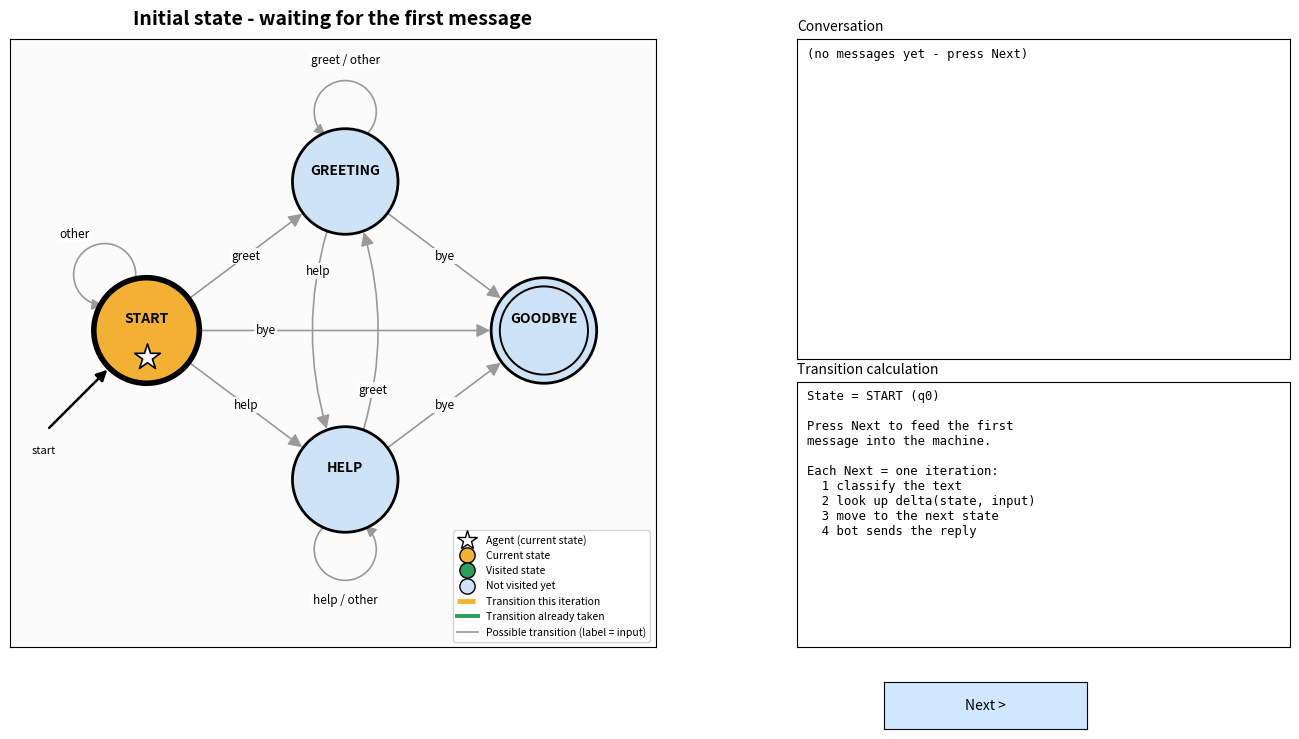

The script that saved this image:
"""
Finite State Machine (FSM) Chatbot with GREETING, HELP and GOODBYE states.

Requirements : Python 3.8+  and  matplotlib   ->   pip install matplotlib
Run (demo)   : python fsm_chatbot.py            (scripted conversation, Next/Back buttons)
Run (live)   : python fsm_chatbot.py --chat     (you type messages, then replay with buttons)
Controls     : [Next] / [Back] buttons  OR  Right / Left arrow keys

How it works (short):
  1. The chatbot is a 5-tuple  M = (Q, Sigma, delta, q0, F)
        Q     = {START, GREETING, HELP, GOODBYE}   states
        Sigma = {greet, help, bye, other}          input classes
        delta = TRANSITIONS table                  (state, input) -> (next state, reply)
        q0    = START                              initial state
        F     = {GOODBYE}                          final (accepting) state
  2. Every user message is CLASSIFIED into one input symbol by keyword matching.
  3. Each iteration (= one message) the machine looks up delta(current, symbol),
     moves to the next state and prints the reply.
  4. It stops when the final state GOODBYE is reached.
  5. The design is verified: complete table, all states reachable, GOODBYE reachable.
"""

import argparse
import math
import re
import textwrap

import matplotlib.pyplot as plt
from matplotlib.lines import Line2D
from matplotlib.patches import Circle, Arc
from matplotlib.widgets import Button

# ----------------------------------------------------------------------------
# 1. FSM DEFINITION  (edit these freely)
# ----------------------------------------------------------------------------
STATES = ["START", "GREETING", "HELP", "GOODBYE"]
INPUTS = ["greet", "help", "bye", "other"]
START_STATE = "START"
FINAL_STATES = {"GOODBYE"}

# Keyword lists used to CLASSIFY raw text into an input symbol.
# Priority when several match:  bye > help > greet > other
KEYWORDS = {
    "bye":   ["bye", "goodbye", "exit", "quit", "see you", "good night", "cya"],
    "help":  ["help", "assist", "support", "guide", "options", "commands", "what can you do"],
    "greet": ["hi", "hello", "hey", "hola", "namaste", "good morning", "good evening"],
}
PRIORITY = ["bye", "help", "greet"]

HELP_TEXT = "I can greet you, show this help, and say goodbye. Try 'hi', 'help' or 'bye'."
BYE_TEXT = "Goodbye! Have a great day."

# delta : (state, input symbol) -> (next state, bot reply)
TRANSITIONS = {
    ("START", "greet"):    ("GREETING", "Hello! I'm FSMBot. Type 'help' to see what I can do."),
    ("START", "help"):     ("HELP", HELP_TEXT),
    ("START", "bye"):      ("GOODBYE", BYE_TEXT),
    ("START", "other"):    ("START", "I didn't catch that. Say 'hello' to begin."),

    ("GREETING", "greet"): ("GREETING", "Hello again! Type 'help' for options."),
    ("GREETING", "help"):  ("HELP", HELP_TEXT),
    ("GREETING", "bye"):   ("GOODBYE", BYE_TEXT),
    ("GREETING", "other"): ("GREETING", "Sorry, I only know hello, help and bye."),

    ("HELP", "greet"):     ("GREETING", "Hi again! Anything else? Type 'help' or 'bye'."),
    ("HELP", "help"):      ("HELP", HELP_TEXT),
    ("HELP", "bye"):       ("GOODBYE", BYE_TEXT),
    ("HELP", "other"):     ("HELP", "That isn't a command. " + HELP_TEXT),
}

# Scripted conversation used by the demo (covers every kind of transition)
DEMO_MESSAGES = ["asdf", "hello", "what can you do?", "tell me more",
                 "hi again", "help me please", "ok bye"]

# Where each state is drawn on the XY plane
POS = {"START": (1.4, 3.6), "GREETING": (4.6, 6.0), "HELP": (4.6, 1.2), "GOODBYE": (7.8, 3.6)}


# ----------------------------------------------------------------------------
# 2. INPUT CLASSIFIER  (raw text -> input symbol)
# ----------------------------------------------------------------------------
def classify(text):
    """Return (symbol, matched_keyword). Whole-word / whole-phrase matching."""
    t = text.lower()
    for sym in PRIORITY:
        for kw in KEYWORDS[sym]:
            if re.search(r"\b" + re.escape(kw) + r"\b", t):
                return sym, kw
    return "other", None


# ----------------------------------------------------------------------------
# 3. THE MACHINE  (records every iteration)
# ----------------------------------------------------------------------------
class ChatbotFSM:
    def __init__(self):
        self.state = START_STATE
        self.history = []

    @property
    def done(self):
        return self.state in FINAL_STATES

    def step(self, text):
        sym, kw = classify(text)
        nxt, reply = TRANSITIONS[(self.state, sym)]
        rec = dict(n=len(self.history) + 1, text=text, sym=sym, kw=kw,
                   src=self.state, dst=nxt, reply=reply)
        self.history.append(rec)
        self.state = nxt
        return rec


def run_script(messages):
    fsm = ChatbotFSM()
    ignored = []
    for m in messages:
        if fsm.done:
            ignored.append(m)
            continue
        fsm.step(m)
    return fsm, ignored


# ----------------------------------------------------------------------------
# 4. DESIGN CHECKS
# ----------------------------------------------------------------------------
def design_checks():
    live = [s for s in STATES if s not in FINAL_STATES]
    complete = all((s, c) in TRANSITIONS for s in live for c in INPUTS)
    # forward reachability from START
    seen, todo = {START_STATE}, [START_STATE]
    while todo:
        cur = todo.pop()
        for c in INPUTS:
            if (cur, c) in TRANSITIONS:
                n = TRANSITIONS[(cur, c)][0]
                if n not in seen:
                    seen.add(n)
                    todo.append(n)
    all_reach = seen == set(STATES)
    # every live state can reach a final state
    def reaches_final(s):
        seen2, todo2 = {s}, [s]
        while todo2:
            cur = todo2.pop()
            if cur in FINAL_STATES:
                return True
            for c in INPUTS:
                if (cur, c) in TRANSITIONS:
                    n = TRANSITIONS[(cur, c)][0]
                    if n not in seen2:
                        seen2.add(n)
                        todo2.append(n)
        return False
    no_deadend = all(reaches_final(s) for s in live)
    return [("Transition table is complete (every non-final state x every input)", complete),
            ("Every state is reachable from START", all_reach),
            ("GOODBYE is reachable from every state (no dead ends)", no_deadend)]


# ----------------------------------------------------------------------------
# 5. TERMINAL OUTPUT
# ----------------------------------------------------------------------------
W = 92


def print_definition():
    print("=" * W)
    print("FINITE STATE MACHINE CHATBOT  -  GREETING / HELP / GOODBYE")
    print("=" * W)
    print(f"Q  (states)        : {', '.join(STATES)}")
    print(f"Sigma (inputs)     : {', '.join(INPUTS)}")
    print(f"q0 (initial state) : {START_STATE}")
    print(f"F  (final states)  : {', '.join(sorted(FINAL_STATES))}")
    print("\nInput classification keywords (priority: bye > help > greet > other):")
    for sym in PRIORITY:
        print(f"  {sym:<6}: {', '.join(KEYWORDS[sym])}")
    print("\nTransition function delta(state, input) -> next state")
    print(f"{'':<12}" + "".join(f"{c:>12}" for c in INPUTS))
    print("-" * (12 + 12 * len(INPUTS)))
    for s in STATES:
        row = "".join(f"{TRANSITIONS[(s, c)][0] if (s, c) in TRANSITIONS else '-':>12}" for c in INPUTS)
        print(f"{s:<12}{row}")
    print()


def print_checks():
    print("Design checks:")
    for name, ok in design_checks():
        print(f"  [{'PASS' if ok else 'FAIL'}] {name}")
    print()


def print_iterations(fsm):
    for r in fsm.history:
        print(f"--- Iteration {r['n']} ---")
        print(f"State before  : {r['src']}")
        print(f"User says     : \"{r['text']}\"")
        why = f"matched keyword '{r['kw']}'" if r["kw"] else "no keyword matched"
        print(f"Classified as : {r['sym']}   ({why})")
        print(f"delta({r['src']}, {r['sym']}) = {r['dst']}")
        print(f"Bot replies   : {r['reply']}")
        print(f"State after   : {r['dst']}\n")


def print_conclusion(fsm, ignored):
    h = fsm.history
    path = [START_STATE] + [r["dst"] for r in h]
    print("=" * W)
    print("FINAL CONCLUSION")
    print("=" * W)
    print("State path        :", " -> ".join(path))
    print(f"Messages processed: {len(h)}")
    print(f"Final state       : {fsm.state}  "
          f"({'ACCEPTED - conversation ended normally' if fsm.done else 'NOT final - conversation incomplete'})")
    visits = {}
    for s in path:
        visits[s] = visits.get(s, 0) + 1
    print("Visits per state  :", ", ".join(f"{s}={visits.get(s, 0)}" for s in STATES))
    used = {}
    for r in h:
        key = (r["src"], r["sym"], r["dst"])
        used[key] = used.get(key, 0) + 1
    print("Transitions used  :")
    for (a, c, b), k in used.items():
        print(f"   {a:<9} --{c}--> {b:<9} x{k}")
    if ignored:
        print(f"Ignored (after GOODBYE): {ignored}")
    print("\nTranscript:")
    for r in h:
        print(f"  You: {r['text']}")
        print(f"  Bot: {r['reply']}")
    print("=" * W)


# ----------------------------------------------------------------------------
# 6. VISUALIZATION  (XY plane: states are nodes, the agent moves along arrows)
# ----------------------------------------------------------------------------
C_VISITED, C_CURRENT, C_UNVISITED = "#2e9e5b", "#f2b134", "#cfe3f7"
C_EDGE, C_TAKEN = "#9a9a9a", "#2e9e5b"
NR = 0.85  # node radius
LOOP_DIR = {"START": (-0.6, 0.8)}  # where a state's self-loop is drawn (dx, dy)


def edge_table():
    """(src, dst) -> list of input symbols, excluding nothing."""
    e = {}
    for (s, c), (d, _) in TRANSITIONS.items():
        e.setdefault((s, d), []).append(c)
    return e


EDGES = edge_table()


def bez(p0, p2, rad, t):
    """Point on matplotlib's arc3 curve between p0 and p2 at parameter t."""
    mx, my = (p0[0] + p2[0]) / 2, (p0[1] + p2[1]) / 2
    dx, dy = p2[0] - p0[0], p2[1] - p0[1]
    cx, cy = mx + rad * dy, my - rad * dx
    return ((1 - t) ** 2 * p0[0] + 2 * (1 - t) * t * cx + t ** 2 * p2[0],
            (1 - t) ** 2 * p0[1] + 2 * (1 - t) * t * cy + t ** 2 * p2[1])


class Viewer:
    def __init__(self, fsm, ignored):
        self.fsm, self.ignored = fsm, ignored
        self.h = fsm.history
        self.idx = 0
        self.last = len(self.h) + 1  # 0 = start screen, 1..n = iterations, n+1 = conclusion
        self.fig = plt.figure(figsize=(14.5, 7.8))
        try:
            self.fig.canvas.manager.set_window_title("FSM Chatbot")
        except Exception:
            pass
        self.ax = self.fig.add_axes([0.03, 0.13, 0.58, 0.78])
        self.ax_chat = self.fig.add_axes([0.64, 0.50, 0.34, 0.41])
        self.ax_calc = self.fig.add_axes([0.64, 0.13, 0.34, 0.34])
        ax_back = self.fig.add_axes([0.58, 0.025, 0.1, 0.06])
        ax_next = self.fig.add_axes([0.70, 0.025, 0.14, 0.06])
        self.b_back = Button(ax_back, "< Back")
        self.b_next = Button(ax_next, "Next >", color="#cfe8ff", hovercolor="#9fd0ff")
        self.b_back.on_clicked(lambda e: self.go(-1))
        self.b_next.on_clicked(lambda e: self.go(+1))
        self.fig.canvas.mpl_connect(
            "key_press_event",
            lambda e: self.go(+1) if e.key == "right" else (self.go(-1) if e.key == "left" else None))
        self.draw()

    def go(self, d):
        self.idx = max(0, min(self.last, self.idx + d))
        self.draw()

    # ---- helpers ----
    def _self_loop(self, ax, s, color, lw, label, zorder):
        x, y = POS[s]
        cx = sum(p[0] for p in POS.values()) / len(POS)
        cy = sum(p[1] for p in POS.values()) / len(POS)
        vx, vy = LOOP_DIR.get(s, (x - cx, y - cy))
        n = (vx ** 2 + vy ** 2) ** 0.5 or 1
        ux, uy = vx / n, vy / n
        r = 0.5
        ccx, ccy = x + (NR + r * 0.55) * ux, y + (NR + r * 0.55) * uy
        base = math.degrees(math.atan2(-uy, -ux))
        t1, t2 = base + 35, base + 325
        ax.add_patch(Arc((ccx, ccy), 2 * r, 2 * r, theta1=t1, theta2=t2, color=color,
                         lw=lw, zorder=zorder))
        m = math
        ex, ey = ccx + r * m.cos(m.radians(t2)), ccy + r * m.sin(m.radians(t2))
        px, py = ccx + r * m.cos(m.radians(t2 - 14)), ccy + r * m.sin(m.radians(t2 - 14))
        ax.annotate("", xy=(ex, ey), xytext=(px, py), zorder=zorder,
                    arrowprops=dict(arrowstyle="-|>", color=color, lw=lw, mutation_scale=16))
        lx, ly = ccx + (r + 0.32) * ux, ccy + (r + 0.32) * uy
        ax.text(lx, ly, label, fontsize=8.5, ha="center", va="center", zorder=6,
                bbox=dict(fc="white", ec="none", alpha=0.9, pad=1))

    def draw(self):
        ax = self.ax
        ax.clear()
        final = self.idx == self.last
        k = min(self.idx, len(self.h))          # number of iterations shown
        done_recs = self.h[:k]
        cur_rec = self.h[k - 1] if (1 <= self.idx <= len(self.h)) else None
        agent = done_recs[-1]["dst"] if done_recs else START_STATE
        visited = {START_STATE} | {r["dst"] for r in done_recs}
        taken = {(r["src"], r["dst"]) for r in done_recs}
        cur_edge = (cur_rec["src"], cur_rec["dst"]) if cur_rec else None

        ax.set_xlim(-0.8, 9.6)
        ax.set_ylim(-1.5, 8.3)
        ax.set_aspect("equal")
        ax.set_xticks([])
        ax.set_yticks([])
        ax.set_facecolor("#fbfbfb")

        # nodes first (arrows clip against these circles)
        circles = {}
        for s in STATES:
            fc = C_CURRENT if s == agent else (C_VISITED if s in visited else C_UNVISITED)
            c = Circle(POS[s], NR, fc=fc, ec="black", lw=4 if s == agent else 2, zorder=4)
            ax.add_patch(c)
            circles[s] = c
            if s in FINAL_STATES:
                ax.add_patch(Circle(POS[s], NR - 0.14, fc="none", ec="black", lw=1.4, zorder=5))
            ax.text(POS[s][0], POS[s][1] + 0.18, s, ha="center", va="center", fontsize=10,
                    fontweight="bold", color="white" if (s in visited and s != agent) else "black",
                    zorder=6)
        # start arrow
        sx, sy = POS[START_STATE]
        d = NR * 0.7071
        ax.annotate("", xy=(sx - d, sy - d), xytext=(sx - d - 1.0, sy - d - 1.0), zorder=3,
                    arrowprops=dict(arrowstyle="-|>", color="black", lw=1.8, mutation_scale=16))
        ax.text(sx - d - 1.05, sy - d - 1.25, "start", fontsize=8, ha="center", va="top")

        # edges
        for (a, b), syms in EDGES.items():
            label = " / ".join(syms)
            is_cur, is_taken = (a, b) == cur_edge, (a, b) in taken
            color = C_CURRENT if is_cur else (C_TAKEN if is_taken else C_EDGE)
            lw = 4.2 if is_cur else (2.8 if is_taken else 1.2)
            z = 3 if is_cur else (2.5 if is_taken else 1)
            if a == b:
                self._self_loop(ax, a, color, lw, label, z)
                continue
            rad = 0.22 if (b, a) in EDGES else 0.0
            ax.annotate("", xy=POS[b], xytext=POS[a], zorder=z,
                        arrowprops=dict(arrowstyle="-|>", color=color, lw=lw, mutation_scale=20,
                                        connectionstyle=f"arc3,rad={rad}", patchA=circles[a],
                                        patchB=circles[b], shrinkA=0, shrinkB=0,
                                        ls="--" if is_cur else "-"))
            t = 0.30 if ((a, b) == ("START", "GOODBYE") or (b, a) in EDGES) else 0.5
            lx, ly = bez(POS[a], POS[b], rad, t)
            ax.text(lx, ly, label, fontsize=8.5, ha="center", va="center", zorder=6,
                    fontweight="bold" if is_cur else "normal",
                    bbox=dict(fc="white", ec="none", alpha=0.9, pad=1))

        # agent token
        ax.scatter(POS[agent][0], POS[agent][1] - 0.42, marker="*", s=380, color="white",
                   edgecolor="black", linewidth=1.2, zorder=8)

        ax.legend(handles=[
            Line2D([0], [0], marker="*", color="w", markeredgecolor="black", markersize=15,
                   label="Agent (current state)"),
            Line2D([0], [0], marker="o", color="w", markerfacecolor=C_CURRENT, markeredgecolor="black",
                   markersize=11, label="Current state"),
            Line2D([0], [0], marker="o", color="w", markerfacecolor=C_VISITED, markeredgecolor="black",
                   markersize=11, label="Visited state"),
            Line2D([0], [0], marker="o", color="w", markerfacecolor=C_UNVISITED, markeredgecolor="black",
                   markersize=11, label="Not visited yet"),
            Line2D([0], [0], color=C_CURRENT, lw=3.5, ls="--", label="Transition this iteration"),
            Line2D([0], [0], color=C_TAKEN, lw=2.8, label="Transition already taken"),
            Line2D([0], [0], color=C_EDGE, lw=1.2, label="Possible transition (label = input)"),
        ], loc="lower right", fontsize=7.5)
        title = ("FINAL RESULT - full path of the agent" if final else
                 "Initial state - waiting for the first message" if self.idx == 0 else
                 f"Iteration {self.idx} of {len(self.h)}")
        ax.set_title(title, fontsize=14, fontweight="bold", pad=10)

        # ---- chat transcript ----
        cx = self.ax_chat
        cx.clear()
        cx.set_xticks([])
        cx.set_yticks([])
        cx.set_title("Conversation", fontsize=10, loc="left")
        lines = []
        for r in done_recs:
            lines += textwrap.wrap("You: " + r["text"], 54, subsequent_indent="     ") or ["You:"]
            lines += textwrap.wrap("Bot: " + r["reply"], 54, subsequent_indent="     ")
        if not lines:
            lines = ["(no messages yet - press Next)"]
        lines = lines[-14:]
        cx.text(0.02, 0.97, "\n".join(lines), va="top", ha="left", fontsize=8.8,
                family="monospace", transform=cx.transAxes)

        # ---- calculation / conclusion ----
        kx = self.ax_calc
        kx.clear()
        kx.set_xticks([])
        kx.set_yticks([])
        kx.set_title("Transition calculation" if not final else "Conclusion", fontsize=10, loc="left")
        if final:
            path = [START_STATE] + [r["dst"] for r in self.h]
            ok = self.fsm.done
            txt = ("Path:\n" + textwrap.fill(" -> ".join(path), 56, initial_indent="  ",
                                             subsequent_indent="  ") +
                   f"\n\nMessages processed : {len(self.h)}\n"
                   f"Final state        : {self.fsm.state}\n"
                   f"Accepted           : {'YES' if ok else 'NO'}\n"
                   f"Visited states     : {len({START_STATE} | {r['dst'] for r in self.h})}/{len(STATES)}\n"
                   f"Design checks      : {'all passed' if all(o for _, o in design_checks()) else 'FAILED'}")
        elif cur_rec is None:
            txt = (f"State = {START_STATE} (q0)\n\nPress Next to feed the first\nmessage into the machine.\n\n"
                   "Each Next = one iteration:\n  1 classify the text\n  2 look up delta(state, input)\n"
                   "  3 move to the next state\n  4 bot sends the reply")
        else:
            r = cur_rec
            why = f"keyword '{r['kw']}'" if r["kw"] else "no keyword"
            txt = (f"Step 1  State before : {r['src']}\n"
                   f"Step 2  User says    : \"{r['text']}\"\n"
                   f"Step 3  Classify     : {r['sym']}  ({why})\n"
                   f"Step 4  delta({r['src']}, {r['sym']})\n"
                   f"                     = {r['dst']}\n"
                   f"Step 5  Bot replies  :\n" +
                   textwrap.fill(r["reply"], 54, initial_indent="    ", subsequent_indent="    ") +
                   f"\nStep 6  State after  : {r['dst']}")
        kx.text(0.02, 0.97, txt, va="top", ha="left", fontsize=8.8, family="monospace",
                transform=kx.transAxes)

        self.b_back.ax.set_visible(self.idx > 0)
        self.b_next.label.set_text("Finished" if final else "Next >")
        self.fig.canvas.draw_idle()


# ----------------------------------------------------------------------------
# 7. MAIN
# ----------------------------------------------------------------------------
def live_chat():
    print("Live chat mode. Type messages; say 'bye' to finish (Ctrl+C / Ctrl+D also stops).\n")
    fsm = ChatbotFSM()
    while not fsm.done:
        try:
            text = input("You: ").strip()
        except (EOFError, KeyboardInterrupt):
            print()
            break
        if not text:
            continue
        r = fsm.step(text)
        print(f"Bot: {r['reply']}   [{r['src']} -> {r['dst']}]")
    print()
    return fsm, []


def main():
    ap = argparse.ArgumentParser()
    ap.add_argument("--chat", action="store_true", help="type your own messages")
    ap.add_argument("--no-gui", action="store_true", help="terminal only")
    args = ap.parse_args()

    print_definition()
    print_checks()
    if args.chat:
        fsm, ignored = live_chat()
        if not fsm.history:
            print("No messages entered.")
            return
    else:
        fsm, ignored = run_script(DEMO_MESSAGES)
    print_iterations(fsm)
    print_conclusion(fsm, ignored)
    if args.no_gui:
        return
    print("\nOpening visualization window... use Next / Back (or arrow keys).")
    viewer = Viewer(fsm, ignored)  # keep reference alive
    plt.show()
    return viewer


if __name__ == "__main__":
    main()
